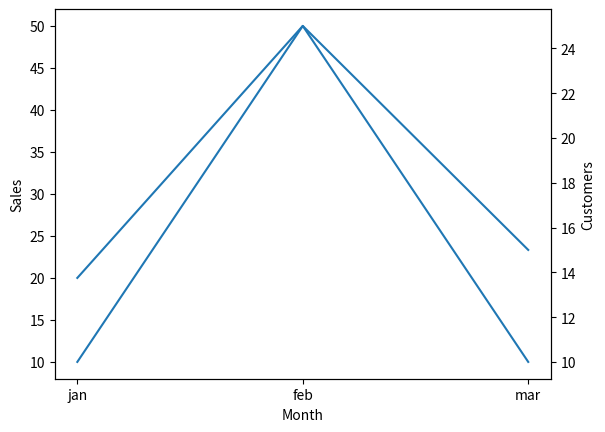

Write Python code to recreate this figure.
import matplotlib.pyplot as plt
months = ["jan","feb","mar"]
sales = [20,50,10]
customers = [10,25,15]
fig, ax1 = plt.subplots()
ax1.plot(months, sales)
ax1.set_xlabel("Month")
ax1.set_ylabel("Sales")
ax2 = ax1.twinx()
ax2.plot(months, customers)
ax2.set_ylabel("Customers")
plt.show()
